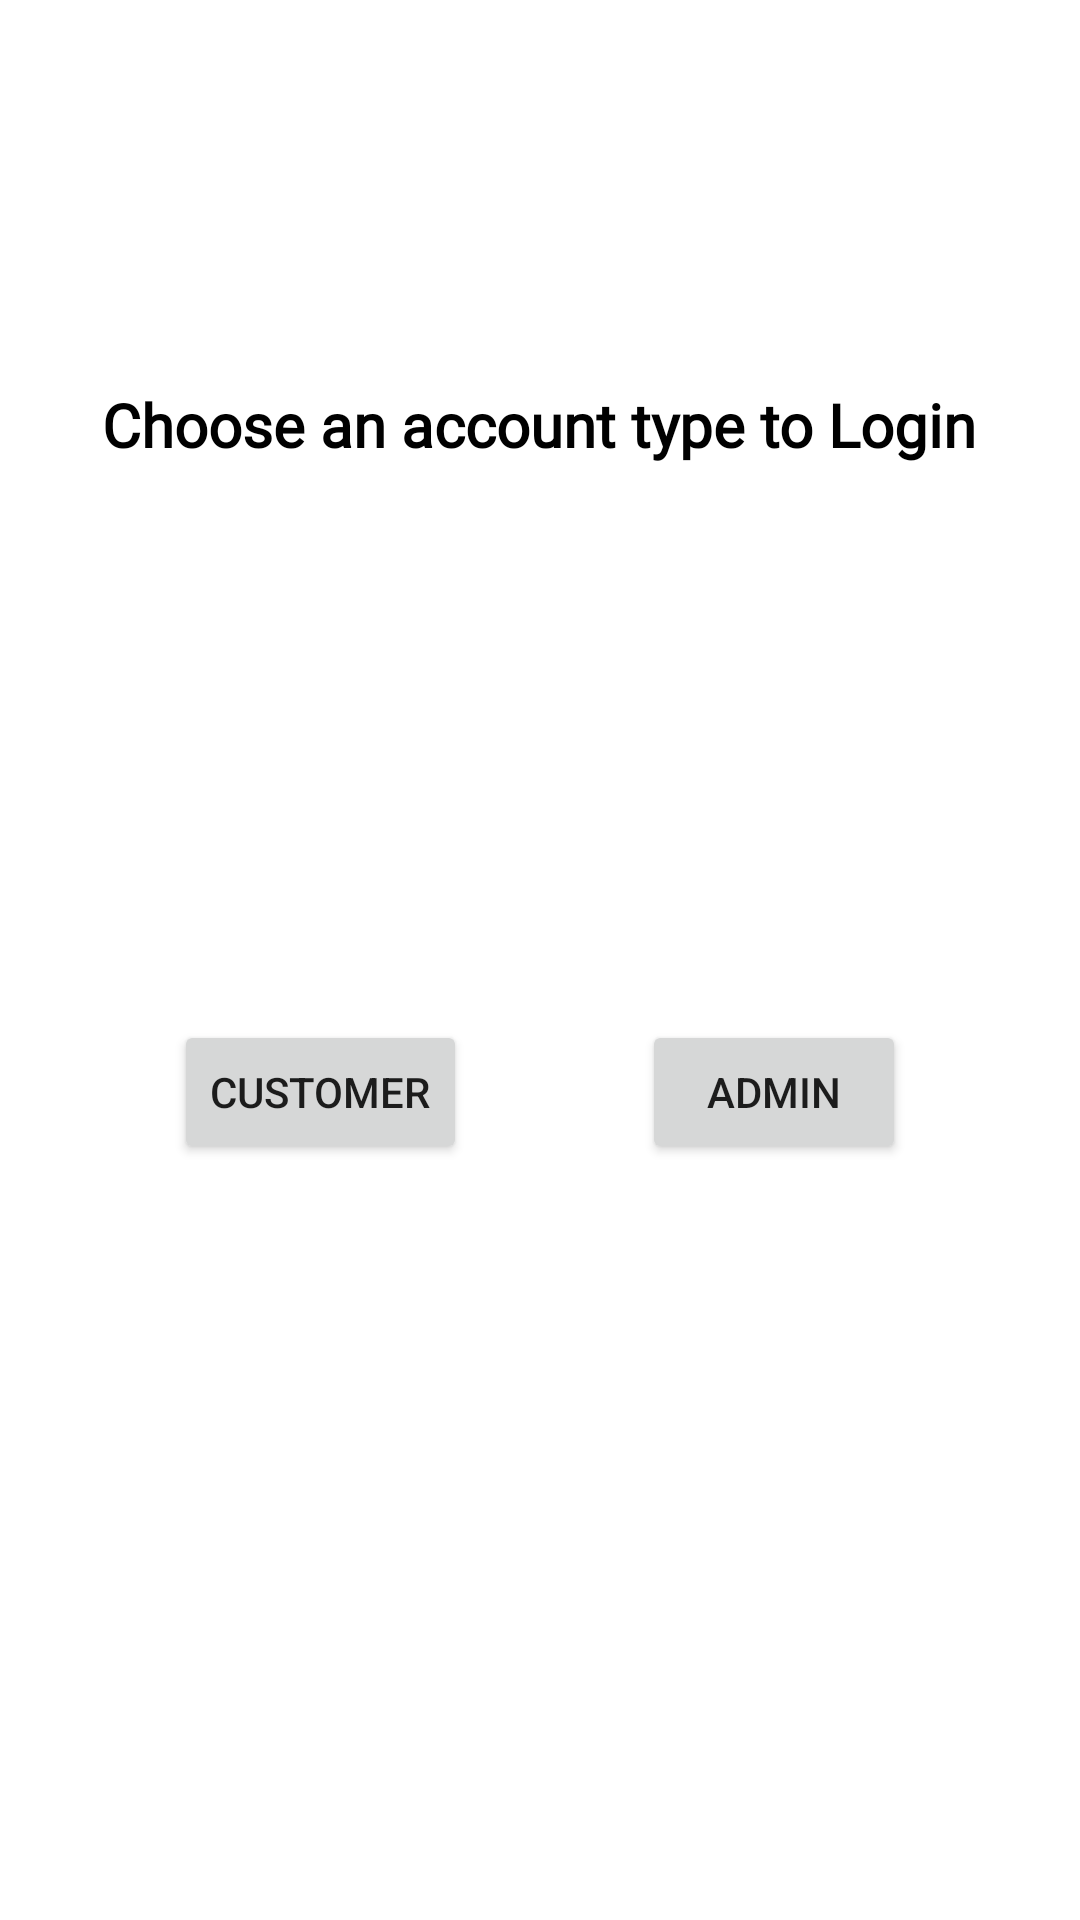

Android layout source for this screen:
<!-- AndroidManifest.xml: application theme Theme.ChakulaPap -->
<!-- res/layout/fragment_landing_page.xml -->
<?xml version="1.0" encoding="utf-8"?>
<androidx.constraintlayout.widget.ConstraintLayout xmlns:android="http://schemas.android.com/apk/res/android"
    xmlns:app="http://schemas.android.com/apk/res-auto"
    xmlns:tools="http://schemas.android.com/tools"
    android:layout_width="match_parent"
    android:layout_height="match_parent"
    tools:context=".auth.LandingPageFragment">


    <TextView
        android:id="@+id/textView7"
        android:layout_width="wrap_content"
        android:layout_height="wrap_content"
        android:layout_marginTop="128dp"
        android:fontFamily="@font/adamina"
        android:text="Choose an account type to Login"
        android:textColor="@color/black"
        android:textSize="20sp"
        android:textStyle="bold"
        app:layout_constraintEnd_toEndOf="parent"
        app:layout_constraintHorizontal_bias="0.498"
        app:layout_constraintStart_toStartOf="parent"
        app:layout_constraintTop_toTopOf="parent" />

    <Button
        android:id="@+id/buttonCustomer"
        android:layout_width="wrap_content"
        android:layout_height="wrap_content"
        android:layout_marginTop="185dp"
        android:text="Customer"
        app:layout_constraintEnd_toStartOf="@+id/buttonAdmin"
        app:layout_constraintHorizontal_bias="0.5"
        app:layout_constraintStart_toStartOf="parent"
        app:layout_constraintTop_toBottomOf="@+id/textView7" />

    <Button
        android:id="@+id/buttonAdmin"
        android:layout_width="wrap_content"
        android:layout_height="wrap_content"
        android:text="Admin"
        app:layout_constraintEnd_toEndOf="parent"
        app:layout_constraintHorizontal_bias="0.5"
        app:layout_constraintStart_toEndOf="@+id/buttonCustomer"
        app:layout_constraintTop_toTopOf="@+id/buttonCustomer" />
</androidx.constraintlayout.widget.ConstraintLayout>
<!-- resources referenced by this layout -->
<resources>
  <color name="black">#FF000000</color>
  <style name="Theme.ChakulaPap" parent="Theme.MaterialComponents.DayNight.DarkActionBar">
          
          <item name="colorPrimary">@color/main</item>
          <item name="colorPrimaryVariant">@color/main</item>
          <item name="colorOnPrimary">@color/white</item>
          
          <item name="colorSecondary">@color/teal_200</item>
          <item name="colorSecondaryVariant">@color/teal_700</item>
          <item name="colorOnSecondary">@color/black</item>
          
          <item name="android:statusBarColor" tools:targetApi="l">?attr/colorPrimaryVariant</item>
          
      </style>
  <color name="main">#FA4A0C</color>
  <color name="white">#FFFFFFFF</color>
  <color name="teal_200">#FF03DAC5</color>
  <color name="teal_700">#FF018786</color>
</resources>
